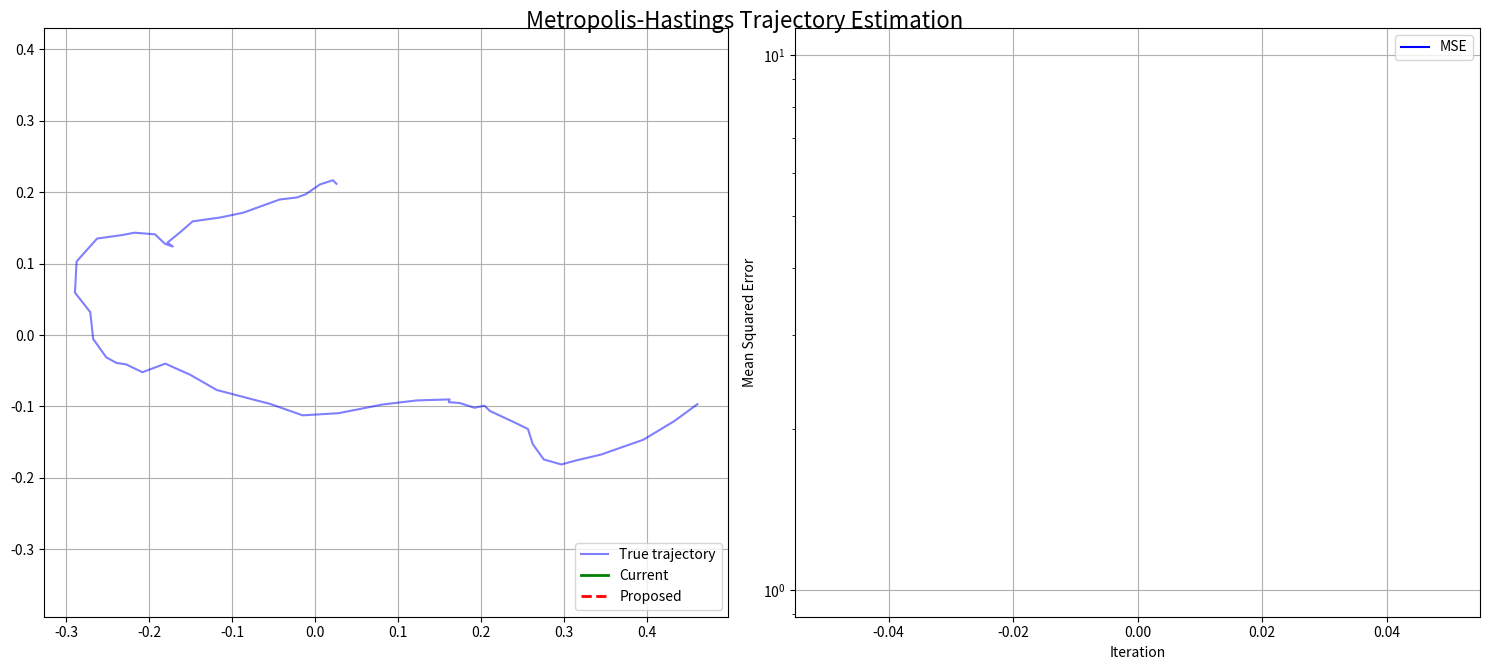

The script that saved this image:
"""
Metropolis-Hastings implementation for 2D trajectory estimation.

Key components:
1. Proposal distribution: Perturbs the current trajectory
2. Likelihood: How well trajectory matches measurements
3. Accept/Reject: Based on posterior ratio
4. Animation: Shows proposal and acceptance/rejection process
"""

import numpy as np
import matplotlib.pyplot as plt
from matplotlib.animation import FuncAnimation
import matplotlib.patches as patches

def simulate_data(steps, motion_noise):
    """Simulate ground truth trajectory with smoothing."""
    # Generate smoother trajectory using cumulative sum of velocities
    velocities = np.random.normal(0, motion_noise, (steps, 2))
    # Apply smoothing to velocities
    window = 5  # Smoothing window
    velocities = np.array([np.convolve(velocities[:, i], np.ones(window)/window, mode='same') 
                          for i in range(2)]).T
    
    # Generate trajectory from velocities
    true_trajectory = np.cumsum(velocities, axis=0)
    
    # Center the trajectory
    true_trajectory -= np.mean(true_trajectory, axis=0)
    
    return true_trajectory

class MetropolisHastings:
    def __init__(self, true_trajectory, process_noise):
        self.true_trajectory = true_trajectory
        self.process_noise = process_noise
        self.steps = len(true_trajectory)
        
    def log_likelihood(self, trajectory):
        """Compute log likelihood under the target model."""
        # Direct comparison with true trajectory
        trajectory_error = np.sum((trajectory - self.true_trajectory)**2)
        log_target = -trajectory_error / (2 * self.process_noise**2)
        
        # Process likelihood (smoothness prior)
        if self.steps > 1:
            velocities = trajectory[1:] - trajectory[:-1]
            process_error = np.sum(velocities**2)
            log_process = -process_error / (2 * self.process_noise**2)
        else:
            log_process = 0
            
        return log_target + log_process
    
    def propose_trajectory(self, current_trajectory, proposal_std=0.1):
        """Propose new trajectory by adding noise to current one."""
        # Add random perturbations to the trajectory
        noise = np.random.normal(0, proposal_std, current_trajectory.shape)
        
        # Make perturbations correlated in time for smoother proposals
        noise = np.cumsum(noise, axis=0) * 0.1
        
        return current_trajectory + noise
    
    def run_chain(self, initial_trajectory, max_iterations=1000, proposal_std=0.1,
                 error_threshold=0.1, patience=50):
        """
        Run the MCMC chain until convergence or max iterations.
        
        Args:
            error_threshold: Target mean squared error per timestep
            patience: Number of iterations to wait for improvement
        """
        current_trajectory = initial_trajectory.copy()
        current_log_prob = self.log_likelihood(current_trajectory)
        
        trajectories = [current_trajectory.copy()]
        accepted = []
        errors = []
        
        # Track best trajectory and its error
        best_error = float('inf')
        best_trajectory = current_trajectory.copy()
        iterations_without_improvement = 0
        
        for i in range(max_iterations):
            # Propose and evaluate
            proposed_trajectory = self.propose_trajectory(current_trajectory, proposal_std)
            proposed_log_prob = self.log_likelihood(proposed_trajectory)
            
            # Accept/reject
            log_ratio = proposed_log_prob - current_log_prob
            if np.log(np.random.random()) < log_ratio:
                current_trajectory = proposed_trajectory
                current_log_prob = proposed_log_prob
                accepted.append(True)
            else:
                accepted.append(False)
            
            # Calculate error
            current_error = np.mean((current_trajectory - self.true_trajectory)**2)
            errors.append(current_error)
            
            # Track best trajectory
            if current_error < best_error:
                best_error = current_error
                best_trajectory = current_trajectory.copy()
                iterations_without_improvement = 0
            else:
                iterations_without_improvement += 1
            
            trajectories.append(current_trajectory.copy())
            
            # Check convergence
            if (best_error < error_threshold or 
                iterations_without_improvement >= patience):
                break
        
        return np.array(trajectories), np.array(accepted), np.array(errors)

if __name__ == "__main__":
    # Parameters
    steps = 50
    process_noise = 0.1  # Reduced from 0.2 for smoother trajectories
    motion_noise = 0.05  # Reduced from 0.1 for smoother trajectories
    
    # More stringent convergence criteria
    max_iterations = 5000
    error_threshold = 0.01
    patience = 200
    proposal_std = 0.02  # Reduced for finer exploration
    
    # Generate data (just true trajectory)
    true_trajectory = simulate_data(steps, motion_noise)
    
    # Initialize and run MCMC
    mh = MetropolisHastings(true_trajectory, process_noise)
    initial_trajectory = simulate_data(steps, motion_noise)
    trajectories, accepted, errors = mh.run_chain(
        initial_trajectory,
        max_iterations=max_iterations,
        proposal_std=proposal_std,
        error_threshold=error_threshold,
        patience=patience
    )
    
    n_iterations = len(trajectories) - 1
    print(f"Chain finished after {n_iterations} iterations")
    print(f"Final MSE: {errors[-1]:.6f}")
    print(f"Acceptance rate: {np.mean(accepted) * 100:.1f}%")
    
    # Setup animation
    fig, (ax1, ax2) = plt.subplots(1, 2, figsize=(15, 7))
    fig.suptitle('Metropolis-Hastings Trajectory Estimation', fontsize=16, y=0.95)
    
    # Setup trajectory plot
    padding = 0.5  # Reduced from 2 for tighter zoom
    x_min, x_max = true_trajectory[:, 0].min(), true_trajectory[:, 0].max()
    y_min, y_max = true_trajectory[:, 1].min(), true_trajectory[:, 1].max()
    max_range = max(x_max - x_min, y_max - y_min)
    center = np.array([(x_max + x_min)/2, (y_max + y_min)/2])
    
    # Add small margin to ensure trajectory is fully visible
    margin = max_range * 0.1
    max_range += margin
    
    ax1.set_xlim(center[0] - max_range/2, center[0] + max_range/2)
    ax1.set_ylim(center[1] - max_range/2, center[1] + max_range/2)
    
    # Plot true trajectory (no measurements)
    ax1.plot(true_trajectory[:, 0], true_trajectory[:, 1], 'b-', 
            label='True trajectory', alpha=0.5)
    
    # Initialize plot elements
    current_line, = ax1.plot([], [], 'g-', label='Current', linewidth=2)
    proposed_line, = ax1.plot([], [], 'r--', label='Proposed', linewidth=2)
    
    # Setup error plot
    ax2.set_xlabel('Iteration')
    ax2.set_ylabel('Mean Squared Error')
    ax2.set_yscale('log')
    error_line, = ax2.plot([], [], 'b-', label='MSE')
    ax2.grid(True)
    
    # Add info text
    info_text = ax1.text(0.02, 0.98, '', transform=ax1.transAxes,
                        verticalalignment='top',
                        bbox=dict(boxstyle='round', facecolor='white', alpha=0.8))
    
    ax1.grid(True)
    ax1.legend(loc='lower right')
    ax2.legend(loc='upper right')
    
    def init():
        current_line.set_data([], [])
        proposed_line.set_data([], [])
        error_line.set_data([], [])
        info_text.set_text('')
        return current_line, proposed_line, error_line, info_text
    
    def animate(frame):
        if frame < n_iterations:
            # Show current and proposed trajectories
            current_traj = trajectories[frame]
            proposed_traj = trajectories[frame + 1]
            
            current_line.set_data(current_traj[:, 0], current_traj[:, 1])
            proposed_line.set_data(proposed_traj[:, 0], proposed_traj[:, 1])
            
            # Update error plot
            error_line.set_data(range(frame + 1), errors[:frame + 1])
            ax2.relim()
            ax2.autoscale_view()
            
            # Update info text
            acceptance_rate = np.mean(accepted[:frame+1]) * 100
            status = "Accepted" if accepted[frame] else "Rejected"
            info_text.set_text(f'Iteration: {frame + 1}/{n_iterations}\n'
                             f'Proposal: {status}\n'
                             f'Current MSE: {errors[frame]:.3f}\n'
                             f'Acceptance Rate: {acceptance_rate:.1f}%')
            
            # Color code based on acceptance
            proposed_line.set_color('g' if accepted[frame] else 'r')
            
        else:
            # Show final result
            current_line.set_data(trajectories[-1][:, 0], trajectories[-1][:, 1])
            proposed_line.set_data([], [])
            error_line.set_data(range(len(errors)), errors)
            
            acceptance_rate = np.mean(accepted) * 100
            final_error = errors[-1]
            info_text.set_text(f'Final Result\n'
                             f'Total Iterations: {n_iterations}\n'
                             f'Final MSE: {final_error:.3f}\n'
                             f'Acceptance Rate: {acceptance_rate:.1f}%')
        
        return current_line, proposed_line, error_line, info_text
    
    anim = FuncAnimation(fig, animate, init_func=init, 
                        frames=n_iterations + 1,
                        interval=100, blit=True, repeat=False)
    
    plt.tight_layout()
    plt.show() 